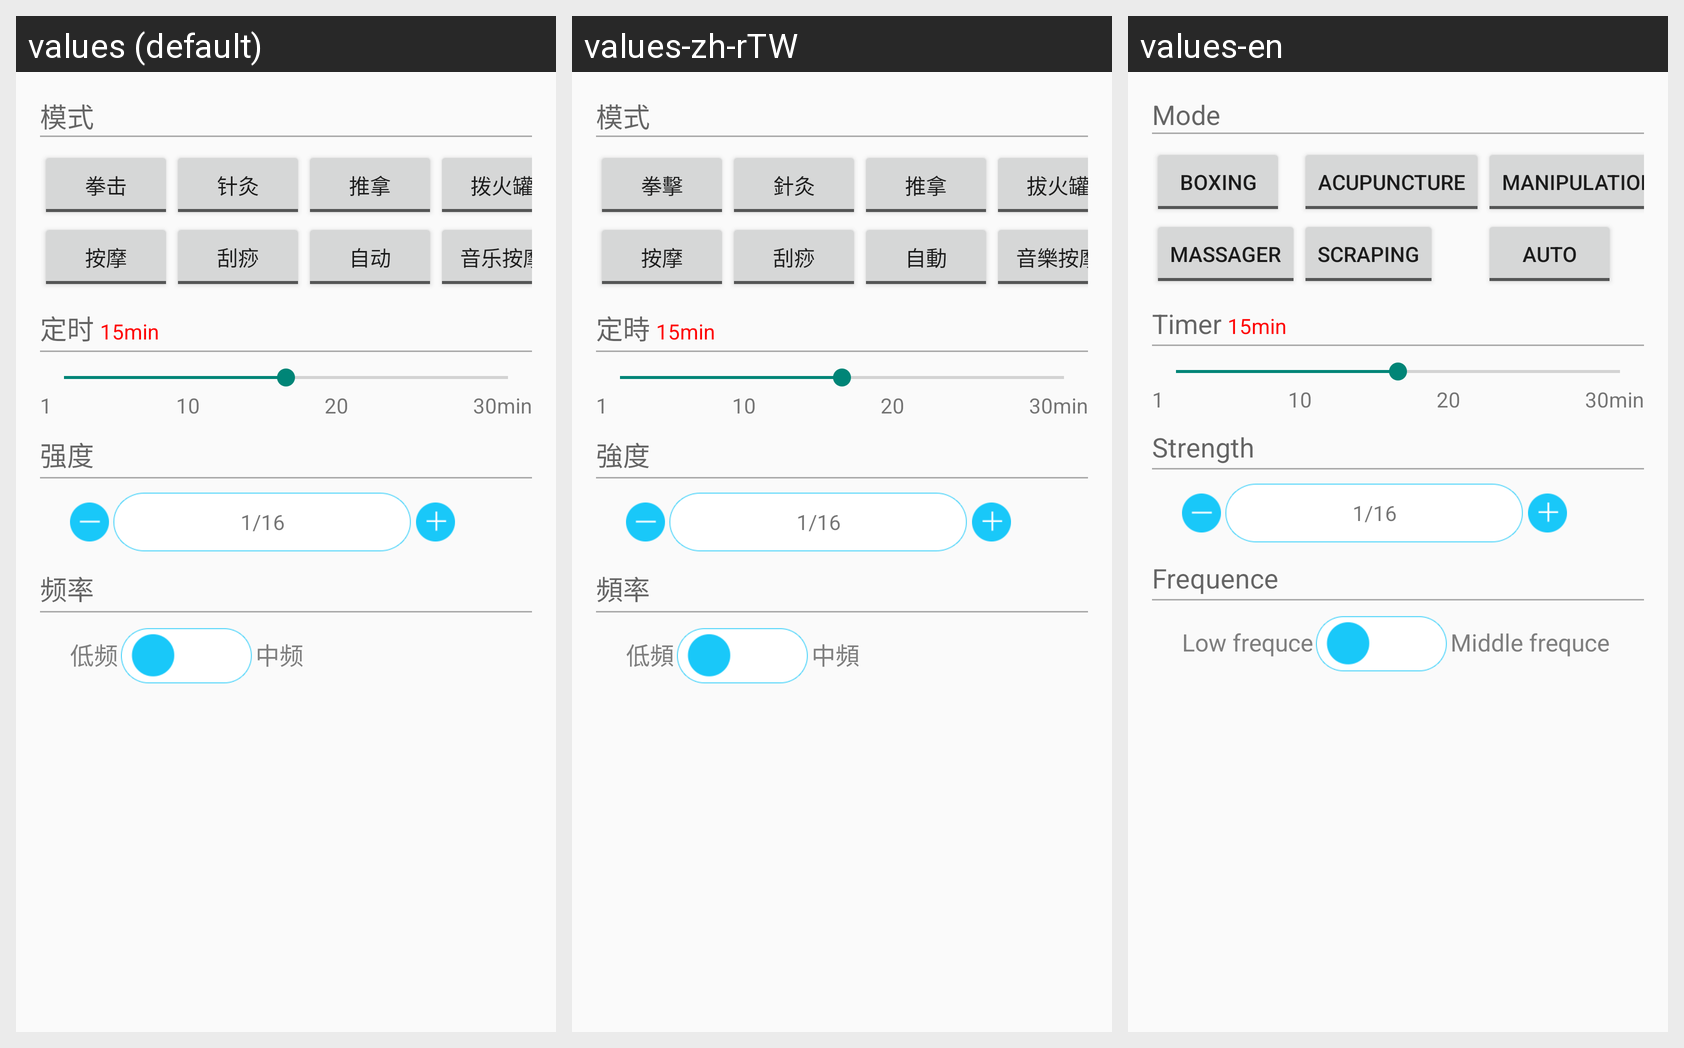

The Android screen above is rendered under several locales of the same app. Produce the string resources it draws, with the default and per-locale values.
Android screen res/layout/activity_massager.xml rendered under 3 locales, left to right: values (default), values-zh-rTW, values-en. Device: Nexus 5 (rendered at 1080×1920; each locale shown at half size, 540×960, under a caption strip naming it); theme AppTheme.
Strings drawn on this screen, with the default value and each locale's value (text and hints the layout hard-codes, and strings that could not be matched under every locale, appear in the picture but are not listed):

mode
  values: 模式
  values-zh-rTW: 模式
  values-en: Mode

massage_machine_modle1
  values: 拳击
  values-zh-rTW: 拳擊
  values-en: Boxing

massage_machine_modle2
  values: 针灸
  values-zh-rTW: 針灸
  values-en: Acupuncture

massage_machine_modle3
  values: 推拿
  values-zh-rTW: 推拿
  values-en: Manipulation

massage_machine_modle5
  values: 按摩
  values-zh-rTW: 按摩
  values-en: Massager

massage_machine_modle6
  values: 刮痧
  values-zh-rTW: 刮痧
  values-en: Scraping

massage_machine_modle7
  values: 自动
  values-zh-rTW: 自動
  values-en: Auto

time
  values: 定时
  values-zh-rTW: 定時
  values-en: Timer

strength
  values: 强度
  values-zh-rTW: 強度
  values-en: Strength

strength_number
  values: 1/16
  values-zh-rTW: 1/16
  values-en: 1/16

frequence
  values: 频率
  values-zh-rTW: 頻率
  values-en: Frequence

low_fre
  values: 低频
  values-zh-rTW: 低頻
  values-en: Low frequce

mid_fre
  values: 中频
  values-zh-rTW: 中頻
  values-en: Middle frequce
